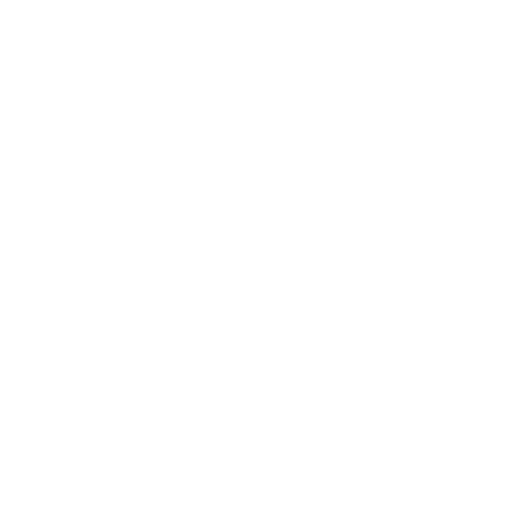
t = 0.00 s
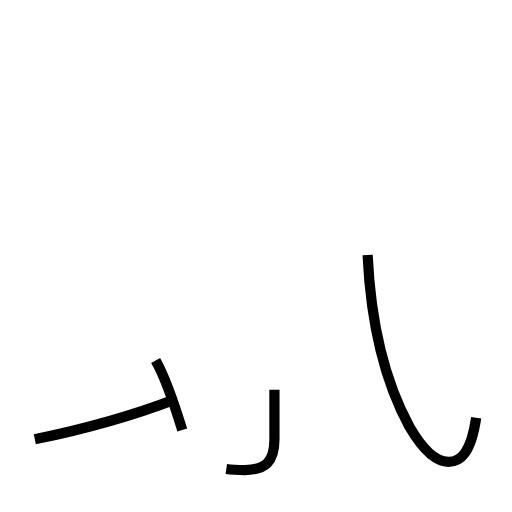
t = 1.84 s
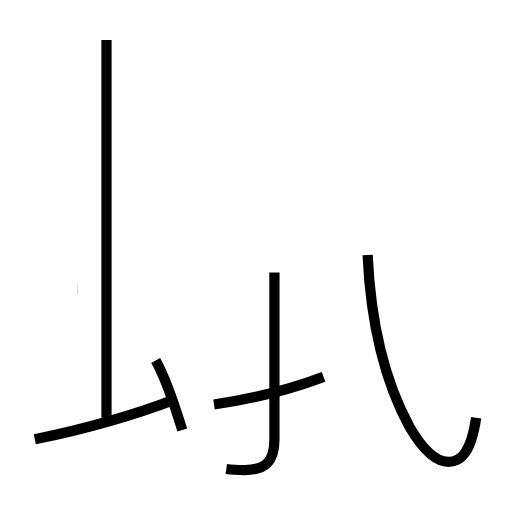
t = 3.62 s
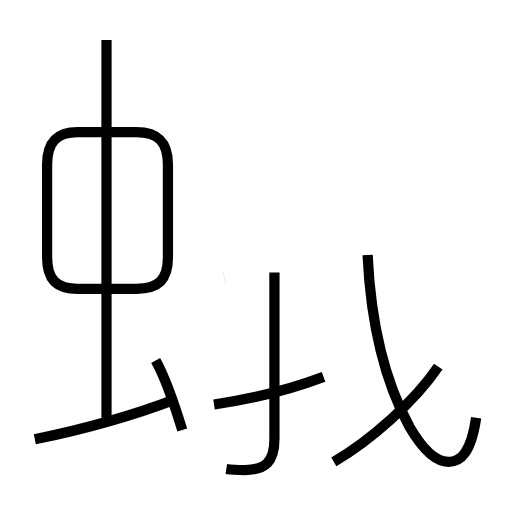
t = 5.53 s
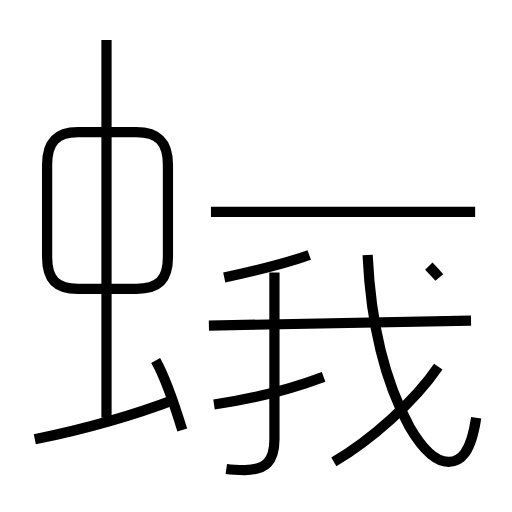
t = 7.38 s
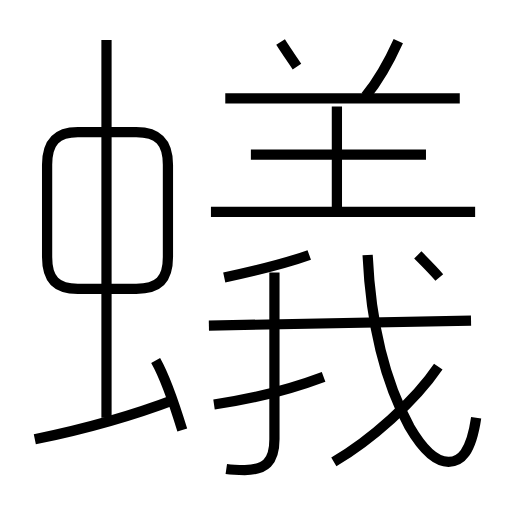
t = 9.21 s

The animated SVG that drew these frames (rendered in a browser with its animation timeline set to each time). Animation: 17 SMIL elements (animate=17); one cycle of 9.21 s.

<?xml version='1.0' encoding='utf-8'?>
<svg viewBox="0.0 -6.0 50.0 50.0" version="1.1" xmlns="http://www.w3.org/2000/svg"><rect x="-1000" y="-1000" width="2000" height="2000" stroke="white" fill="white" /><g style="fill:none;stroke:#000000;stroke-width:1"><path d="M 46.5 -3.2 C 46.0 0.2 45.0 1.1 43.8 1.1 C 42.6 1.1 41.4 0.1 40.0 -2.3 C 37.6 -6.7 36.2 -12.6 35.9 -19.1 " transform="translate(0.0 38.0)" stroke-dasharray="28.289242666827906" stroke-dashoffset="28.289242666827906"><animate attributeName="stroke-dashoffset" from="28.289242666827906" to="0" dur="0.8486772800048371s" begin="0s" fill="freeze" /></path><path d="M 3.4 -1.1 C 7.3 -1.9 12.4 -3.2 17.1 -5.0 " transform="translate(0.0 38.0)" stroke-dasharray="14.25931865068872" stroke-dashoffset="14.25931865068872"><animate attributeName="stroke-dashoffset" from="14.25931865068872" to="0" dur="0.42777955952066155s" begin="0.8486772800048371s" fill="freeze" /></path><path d="M 17.8 -2.0 C 17.1 -4.3 16.1 -7.2 15.2 -8.8 " transform="translate(0.0 38.0)" stroke-dasharray="7.291216065260027" stroke-dashoffset="7.291216065260027"><animate attributeName="stroke-dashoffset" from="7.291216065260027" to="0" dur="0.2187364819578008s" begin="1.2764568395254987s" fill="freeze" /></path><path d="M 22.1 1.8 C 22.8 1.9 23.4 1.9 23.9 1.9 C 25.9 1.9 26.8 1.1 26.8 -1.1 L 26.8 -17.4 " transform="translate(0.0 38.0)" stroke-dasharray="22.957855630351347" stroke-dashoffset="22.957855630351347"><animate attributeName="stroke-dashoffset" from="22.957855630351347" to="0" dur="0.6887356689105404s" begin="1.4951933214832995s" fill="freeze" /></path><path d="M 20.9 -4.5 C 24.4 -5.0 28.4 -6.0 31.6 -7.2 " transform="translate(0.0 38.0)" stroke-dasharray="11.05508338478532" stroke-dashoffset="11.05508338478532"><animate attributeName="stroke-dashoffset" from="11.05508338478532" to="0" dur="0.3316525015435596s" begin="2.1839289903938397s" fill="freeze" /></path><path d="M 10.4 -3.2 L 10.4 -40.1 " transform="translate(0.0 38.0)" stroke-dasharray="36.9" stroke-dashoffset="36.9"><animate attributeName="stroke-dashoffset" from="36.9" to="0" dur="1.107s" begin="2.5155814919373993s" fill="freeze" /></path><path d="M 7.6 -15.8 L 13.3 -15.8 C 15.5 -15.8 16.4 -16.7 16.4 -18.9 L 16.4 -27.9 C 16.4 -30.1 15.5 -31.1 13.3 -31.1 L 7.6 -31.1 C 5.5 -31.1 4.6 -30.1 4.6 -27.9 L 4.6 -18.9 C 4.6 -16.7 5.5 -15.8 7.6 -15.8 Z " transform="translate(0.0 38.0)" stroke-dasharray="49.74001921598558" stroke-dashoffset="49.74001921598558"><animate attributeName="stroke-dashoffset" from="49.74001921598558" to="0" dur="1.4922005764795674s" begin="3.6225814919373995s" fill="freeze" /></path><path d="M 32.6 1.1 C 36.2 -1.0 40.5 -4.8 42.8 -8.2 " transform="translate(0.0 38.0)" stroke-dasharray="13.899398283049221" stroke-dashoffset="13.899398283049221"><animate attributeName="stroke-dashoffset" from="13.899398283049221" to="0" dur="0.41698194849147663s" begin="5.114782068416967s" fill="freeze" /></path><path d="M 21.9 -16.9 C 24.7 -17.5 27.4 -18.1 30.2 -19.1 " transform="translate(0.0 38.0)" stroke-dasharray="8.59339761725667" stroke-dashoffset="8.59339761725667"><animate attributeName="stroke-dashoffset" from="8.59339761725667" to="0" dur="0.2578019285177001s" begin="5.531764016908443s" fill="freeze" /></path><path d="M 20.4 -12.2 L 46.0 -12.7 " transform="translate(0.0 38.0)" stroke-dasharray="25.60488234692751" stroke-dashoffset="25.60488234692751"><animate attributeName="stroke-dashoffset" from="25.60488234692751" to="0" dur="0.7681464704078252s" begin="5.789565945426143s" fill="freeze" /></path><path d="M 46.4 -23.3 L 20.6 -23.3 " transform="translate(0.0 38.0)" stroke-dasharray="25.799999999999997" stroke-dashoffset="25.799999999999997"><animate attributeName="stroke-dashoffset" from="25.799999999999997" to="0" dur="0.7739999999999999s" begin="6.557712415833969s" fill="freeze" /></path><path d="M 42.9 -16.9 C 42.3 -17.6 41.4 -18.5 40.8 -19.1 " transform="translate(0.0 38.0)" stroke-dasharray="3.0420616092772277" stroke-dashoffset="3.0420616092772277"><animate attributeName="stroke-dashoffset" from="3.0420616092772277" to="0" dur="0.09126184827831682s" begin="7.331712415833969s" fill="freeze" /></path><path d="M 32.9 -23.2 L 32.9 -33.6 " transform="translate(0.0 38.0)" stroke-dasharray="10.400000000000002" stroke-dashoffset="10.400000000000002"><animate attributeName="stroke-dashoffset" from="10.400000000000002" to="0" dur="0.31200000000000006s" begin="7.422974264112286s" fill="freeze" /></path><path d="M 41.6 -28.9 L 24.5 -28.9 " transform="translate(0.0 38.0)" stroke-dasharray="17.1" stroke-dashoffset="17.1"><animate attributeName="stroke-dashoffset" from="17.1" to="0" dur="0.513s" begin="7.734974264112286s" fill="freeze" /></path><path d="M 29.0 -37.5 C 28.4 -38.4 27.9 -39.1 27.4 -39.9 " transform="translate(0.0 38.0)" stroke-dasharray="2.884603918832083" stroke-dashoffset="2.884603918832083"><animate attributeName="stroke-dashoffset" from="2.884603918832083" to="0" dur="0.08653811756496249s" begin="8.247974264112287s" fill="freeze" /></path><path d="M 44.9 -34.4 L 22.0 -34.4 " transform="translate(0.0 38.0)" stroke-dasharray="22.9" stroke-dashoffset="22.9"><animate attributeName="stroke-dashoffset" from="22.9" to="0" dur="0.6869999999999999s" begin="8.33451238167725s" fill="freeze" /></path><path d="M 35.7 -34.6 C 37.0 -36.2 38.0 -38.0 38.9 -40.0" transform="translate(0.0 38.0)" stroke-dasharray="6.294958652698763" stroke-dashoffset="6.294958652698763"><animate attributeName="stroke-dashoffset" from="6.294958652698763" to="0" dur="0.18884875958096287s" begin="9.02151238167725s" fill="freeze" /></path></g></svg>
